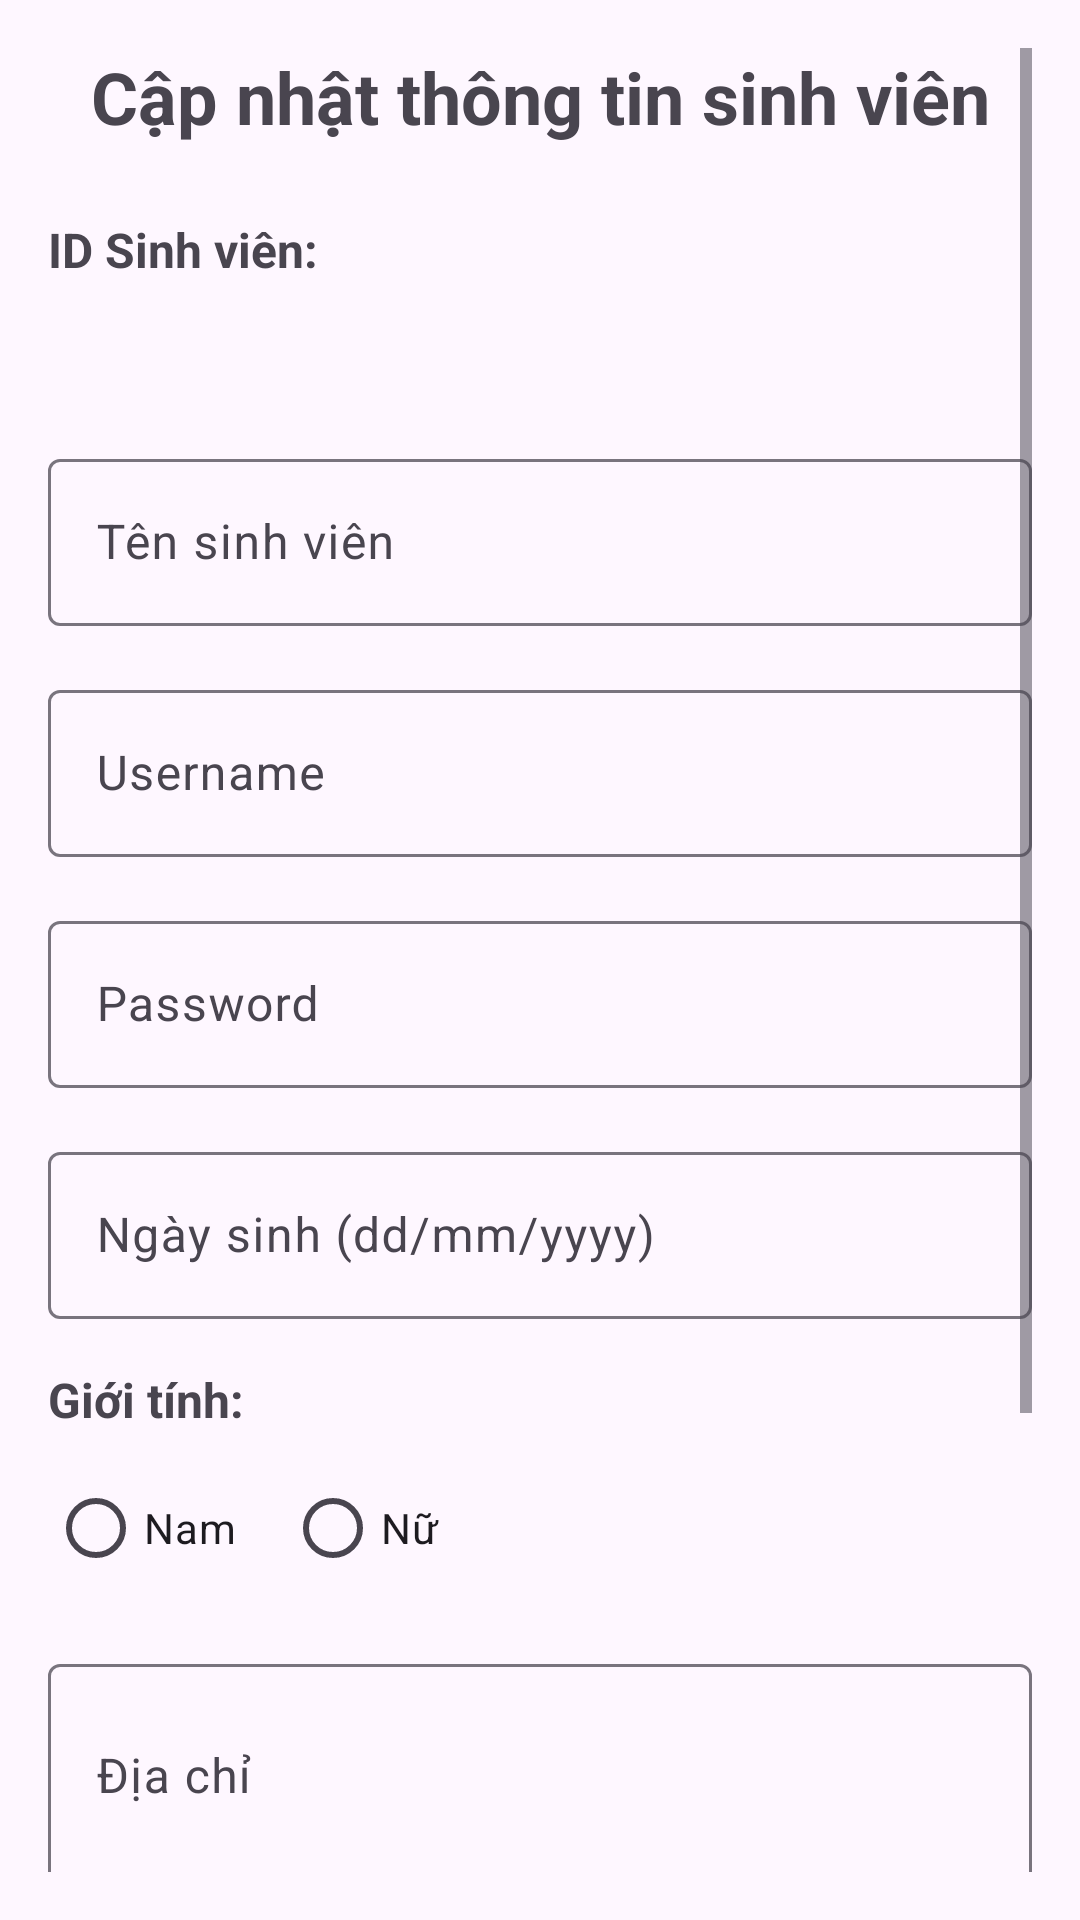

Android layout source for this screen:
<!-- AndroidManifest.xml: application theme Theme.PE_PRM392_PhanAnhVu -->
<!-- res/layout/activity_edit_sinhvien.xml -->
<?xml version="1.0" encoding="utf-8"?>
<ScrollView xmlns:android="http://schemas.android.com/apk/res/android"
    android:layout_width="match_parent"
    android:layout_height="match_parent"
    android:padding="16dp">

    <LinearLayout
        android:layout_width="match_parent"
        android:layout_height="wrap_content"
        android:orientation="vertical">

        <TextView
            android:layout_width="match_parent"
            android:layout_height="wrap_content"
            android:text="Cập nhật thông tin sinh viên"
            android:textSize="24sp"
            android:textStyle="bold"
            android:gravity="center"
            android:layout_marginBottom="24dp" />

        <TextView
            android:layout_width="match_parent"
            android:layout_height="wrap_content"
            android:text="ID Sinh viên:"
            android:textStyle="bold"
            android:textSize="16sp" />

        <TextView
            android:id="@+id/tvEditSinhvienId"
            android:layout_width="match_parent"
            android:layout_height="wrap_content"
            android:text=""
            android:textSize="16sp"
            android:layout_marginBottom="16dp"
            android:background="@android:color/transparent"
            android:padding="8dp" />

        <com.google.android.material.textfield.TextInputLayout
            android:layout_width="match_parent"
            android:layout_height="wrap_content"
            android:layout_marginBottom="16dp">

            <com.google.android.material.textfield.TextInputEditText
                android:id="@+id/etEditName"
                android:layout_width="match_parent"
                android:layout_height="wrap_content"
                android:hint="Tên sinh viên" />
        </com.google.android.material.textfield.TextInputLayout>

        <com.google.android.material.textfield.TextInputLayout
            android:layout_width="match_parent"
            android:layout_height="wrap_content"
            android:layout_marginBottom="16dp">

            <com.google.android.material.textfield.TextInputEditText
                android:id="@+id/etEditUsername"
                android:layout_width="match_parent"
                android:layout_height="wrap_content"
                android:hint="Username" />
        </com.google.android.material.textfield.TextInputLayout>

        <com.google.android.material.textfield.TextInputLayout
            android:layout_width="match_parent"
            android:layout_height="wrap_content"
            android:layout_marginBottom="16dp">

            <com.google.android.material.textfield.TextInputEditText
                android:id="@+id/etEditPassword"
                android:layout_width="match_parent"
                android:layout_height="wrap_content"
                android:hint="Password"
                android:inputType="textPassword" />
        </com.google.android.material.textfield.TextInputLayout>

        <com.google.android.material.textfield.TextInputLayout
            android:layout_width="match_parent"
            android:layout_height="wrap_content"
            android:layout_marginBottom="16dp">

            <com.google.android.material.textfield.TextInputEditText
                android:id="@+id/etEditDate"
                android:layout_width="match_parent"
                android:layout_height="wrap_content"
                android:hint="Ngày sinh (dd/mm/yyyy)"
                android:inputType="date" />
        </com.google.android.material.textfield.TextInputLayout>

        <TextView
            android:layout_width="match_parent"
            android:layout_height="wrap_content"
            android:text="Giới tính:"
            android:textStyle="bold"
            android:textSize="16sp"
            android:layout_marginBottom="8dp" />

        <RadioGroup
            android:id="@+id/rgEditGender"
            android:layout_width="match_parent"
            android:layout_height="wrap_content"
            android:orientation="horizontal"
            android:layout_marginBottom="16dp">

            <RadioButton
                android:id="@+id/rbEditMale"
                android:layout_width="wrap_content"
                android:layout_height="wrap_content"
                android:text="Nam"
                android:layout_marginEnd="16dp" />

            <RadioButton
                android:id="@+id/rbEditFemale"
                android:layout_width="wrap_content"
                android:layout_height="wrap_content"
                android:text="Nữ" />
        </RadioGroup>

        <com.google.android.material.textfield.TextInputLayout
            android:layout_width="match_parent"
            android:layout_height="wrap_content"
            android:layout_marginBottom="16dp">

            <com.google.android.material.textfield.TextInputEditText
                android:id="@+id/etEditAddress"
                android:layout_width="match_parent"
                android:layout_height="wrap_content"
                android:hint="Địa chỉ"
                android:minLines="2" />
        </com.google.android.material.textfield.TextInputLayout>

        <com.google.android.material.textfield.TextInputLayout
            android:layout_width="match_parent"
            android:layout_height="wrap_content"
            android:layout_marginBottom="16dp">

            <com.google.android.material.textfield.TextInputEditText
                android:id="@+id/etEditIdNganh"
                android:layout_width="match_parent"
                android:layout_height="wrap_content"
                android:hint="ID Ngành" />
        </com.google.android.material.textfield.TextInputLayout>

        <com.google.android.material.textfield.TextInputLayout
            android:layout_width="match_parent"
            android:layout_height="wrap_content"
            android:layout_marginBottom="24dp">

            <com.google.android.material.textfield.TextInputEditText
                android:id="@+id/etEditPhone"
                android:layout_width="match_parent"
                android:layout_height="wrap_content"
                android:hint="Số điện thoại"
                android:inputType="phone" />
        </com.google.android.material.textfield.TextInputLayout>

        <LinearLayout
            android:layout_width="match_parent"
            android:layout_height="wrap_content"
            android:orientation="horizontal">

            <Button
                android:id="@+id/btnCancelEdit"
                android:layout_width="0dp"
                android:layout_height="wrap_content"
                android:layout_weight="1"
                android:text="Hủy"
                android:layout_marginEnd="8dp"
                style="@style/Widget.Material3.Button.OutlinedButton" />

            <Button
                android:id="@+id/btnUpdate"
                android:layout_width="0dp"
                android:layout_height="wrap_content"
                android:layout_weight="1"
                android:text="Cập nhật"
                android:backgroundTint="@android:color/holo_green_light"
                android:layout_marginStart="8dp" />
        </LinearLayout>

    </LinearLayout>

</ScrollView>
<!-- resources referenced by this layout -->
<resources>
  <style name="Theme.PE_PRM392_PhanAnhVu" parent="Base.Theme.PE_PRM392_PhanAnhVu" />
  <style name="Base.Theme.PE_PRM392_PhanAnhVu" parent="Theme.Material3.DayNight.NoActionBar">
          
          
      </style>
</resources>
